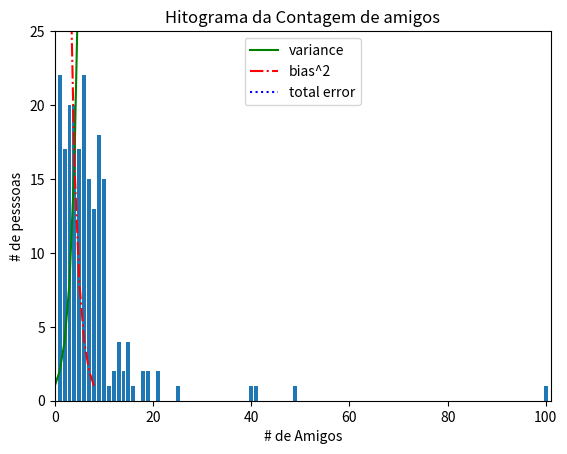

Write Python code to recreate this figure.

# coding: utf-8

# In[3]:

from matplotlib import pyplot as plt

def grafic_line(plt):
    years = [1950,1960,1970,1980,1990,2000,2010]
    gdp = [300.2,543.3,1075.9,2862.5,5979.6,10289.7,14958.3]

    plt.plot(years,gdp,color='green',marker='o',linestyle='solid')

    plt.title('GDP Nominal')

    plt.ylabel("Bilhões de Dólares")

    plt.show()

def grafic_bar(plt):
    movies = ["Annie Hall","Ben Hur","Casablanca","Gandhi","Weest Side story"]
    num_oscars = [5,11,3,8,10]

    #por padrão as barras tem tamanho 0.8 , então será adicionado 0.1 ás coordenadas a esquerda para que a barra seja centralizada
    xs =[i + 0.1 for i,_ in enumerate(movies)]

    plt.bar(xs,num_oscars)

    plt.ylabel("# de Premiações")
    plt.title("Meus Filmes Favoritos")

    #nomeia o eixo x com nomes de filmes na barra central
    plt.xticks([i+0.5 for i,_ in enumerate(movies)],movies)
    plt.show()

def grafic_line_multiple(plt):
    variance = [1,2,4,8,16,32,64,128,256]
    bias_squared = [256,128,64,32,16,8,4,2,1]
    total_error = [x+y for x,y in zip(variance,bias_squared)]
    xs = [i for i,_ in enumerate(variance)]

    #faz varias chamadas para plt.plot para mostrar multiplas séries no mesmo grafico
    plt.plot(xs,variance,'g-',label='variance') #linha verde sólida
    plt.plot(xs,bias_squared,'r-.',label='bias^2') #linha com ponto tracejado
    plt.plot(xs,total_error,'b:',label='total error') #linha com pontlhado azul

    plt.legend(loc=9)#loc=9 significa top center
    plt.xlabel("complexidade do modelo")
    plt.title("Compromisso entre Polarização e Variância")
    plt.show()

if __name__ == "__main__":
    #grafic_bar(plt)
    grafic_line_multiple(plt)


# In[20]:


from collections import Counter
from matplotlib import pyplot as plt
import math

num_friends = [100,49,41,40,25,21,21,19,19,18,18,16,15,15,15,15,14,14,13,13,13,13,12,12,11,10,10,10,10,10,10,10,10,10,10,10,10,10,10,10,9,9,9,9,9,9,9,9,9,9,9,9,9,9,9,9,9,9,8,8,8,8,8,8,8,8,8,8,8,8,8,7,7,7,7,7,7,7,7,7,7,7,7,7,7,7,6,6,6,6,6,6,6,6,6,6,6,6,6,6,6,6,6,6,6,6,6,6,5,5,5,5,5,5,5,5,5,5,5,5,5,5,5,5,5,4,4,4,4,4,4,4,4,4,4,4,4,4,4,4,4,4,4,4,4,3,3,3,3,3,3,3,3,3,3,3,3,3,3,3,3,3,3,3,3,2,2,2,2,2,2,2,2,2,2,2,2,2,2,2,2,2,1,1,1,1,1,1,1,1,1,1,1,1,1,1,1,1,1,1,1,1,1,1]

def grafic_cont(plt):
    friends_counts = Counter(num_friends)
    xs = range(101) #o valor maior é 100
    ys = [friends_counts[x] for x in xs]
    plt.bar(xs,ys)
    plt.axis([0,101,0,25])
    plt.title("Hitograma da Contagem de amigos")
    plt.xlabel("# de Amigos")
    plt.ylabel("# de pesssoas")
    plt.show()


num_points = len(num_friends)
largest_value = max(num_friends) #maior valor
smallest_value = min(num_friends) #menor valor
sorted_value = sorted(num_friends)
smallest_value = sorted_value[0]
second_smallest_value = sorted_value[1]
second_largest_value = sorted_value[-2]

def mean(x): #Média
    return sum(x)/len(x)

def median(x): #Mediana
    #encontra o valor mais ao meio de x
    n = len(x)
    sorted_x = sorted(x)
    midpoint = n // 2

    if n % 2 == 1:
        #se for ímpar, retorna o valor do meio
        return sorted_x[midpoint]
    else:
        # se for par, retorna a média dos valores do meio
        lo = midpoint - 1
        hi = midpoint
        return (sorted_x[lo]+sorted_x[hi]) / 2

def quantile(x,p):
    p_index = int(p*len(x))
    return sorted(x)[p_index]

def mode(x):
    #retorna uma lista, pode haver mais de uma moda
    counts = Counter(x)
    max_count = max(counts.values())
    return [x_i for x_i, count in counts.items()
               if count == max_count]

# Produto escalar
def dot(v,w):
    return sum(v_i * w_i
              for v_i,w_i in zip(v,w))
#soma dos quadrados de um vetor
def sum_of_squares(v):
    return dot(v,v)

def data_range(x): #amplitude
    return max(x) - min(x)

def de_mean(x):
    x_bar = mean(x)
    return [x_i - x_bar for x_i in x]

def variance(x): #variança , medida de dispersão
    n = len(x)
    deviations = de_mean(x)
    return sum_of_squares(deviations)/(n-1)

############
#correlação

daily_minutes = [1,68.77,51.25,52.08,38.36,44.54,57.13,51.4,41.42,31.22,34.76,54.01,38.79,47.59,49.1,27.66,41.03,36.73,48.65,28.12,46.62,35.57,32.98,35,26.07,23.77,39.73,40.57,31.65,31.21,36.32,20.45,21.93,26.02,27.34,23.49,46.94,30.5,33.8,24.23,21.4,27.94,32.24,40.57,25.07,19.42,22.39,18.42,46.96,23.72,26.41,26.97,36.76,40.32,35.02,29.47,30.2,31,38.11,38.18,36.31,21.03,30.86,36.07,28.66,29.08,37.28,15.28,24.17,22.31,30.17,25.53,19.85,35.37,44.6,17.23,13.47,26.33,35.02,32.09,24.81,19.33,28.77,24.26,31.98,25.73,24.86,16.28,34.51,15.23,39.72,40.8,26.06,35.76,34.76,16.13,44.04,18.03,19.65,32.62,35.59,39.43,14.18,35.24,40.13,41.82,35.45,36.07,43.67,24.61,20.9,21.9,18.79,27.61,27.21,26.61,29.77,20.59,27.53,13.82,33.2,25,33.1,36.65,18.63,14.87,22.2,36.81,25.53,24.62,26.25,18.21,28.08,19.42,29.79,32.8,35.99,28.32,27.79,35.88,29.06,36.28,14.1,36.63,37.49,26.9,18.58,38.48,24.48,18.95,33.55,14.24,29.04,32.51,25.63,22.22,19,32.73,15.16,13.9,27.2,32.01,29.27,33,13.74,20.42,27.32,18.23,35.35,28.48,9.08,24.62,20.12,35.26,19.92,31.02,16.49,12.16,30.7,31.22,34.65,13.13,27.51,33.2,31.57,14.1,33.42,17.44,10.12,24.42,9.82,23.39,30.93,15.03,21.67,31.09,33.29,22.61,26.89,23.48,8.38,27.81,32.35,23.84]
def covariance(x,y):
    n = len(x)
    return dot(de_mean(x),de_mean(y)) / (n - 1)


if __name__ == "__main__":
    grafic_cont(plt)
    print("Minima: ",largest_value)
    print("Máxima: ",smallest_value)
    print("média: ",'%.2f'%mean(num_friends))
    print("mediana: ",median(num_friends))
    print("moda: ",mode(num_friends))
    print("variancia: ",variance(num_friends))
    print("covariancia: ",covariance(num_friends,daily_minutes))
